Run: headless pygame with SDL's dummy video driver; simulated clock (each Clock.tick advances the game by its frame time, no real sleeping); random seed 0; keys injected as events and as key.get_pressed() state; mouse plan: one left click at the window centre at the start of phase 2, then a move to the lower-right quarter at the start of phase 3.
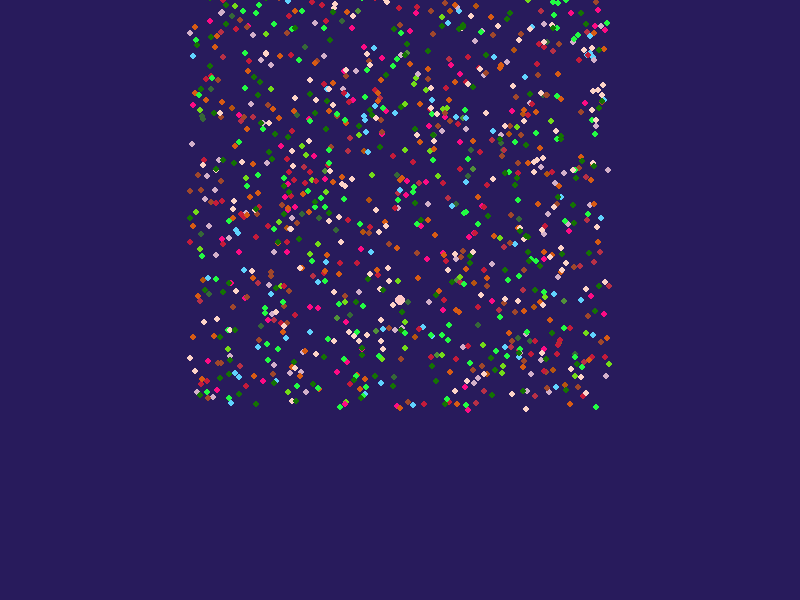
Frame 1 of 4 · flips 1–60 · no input
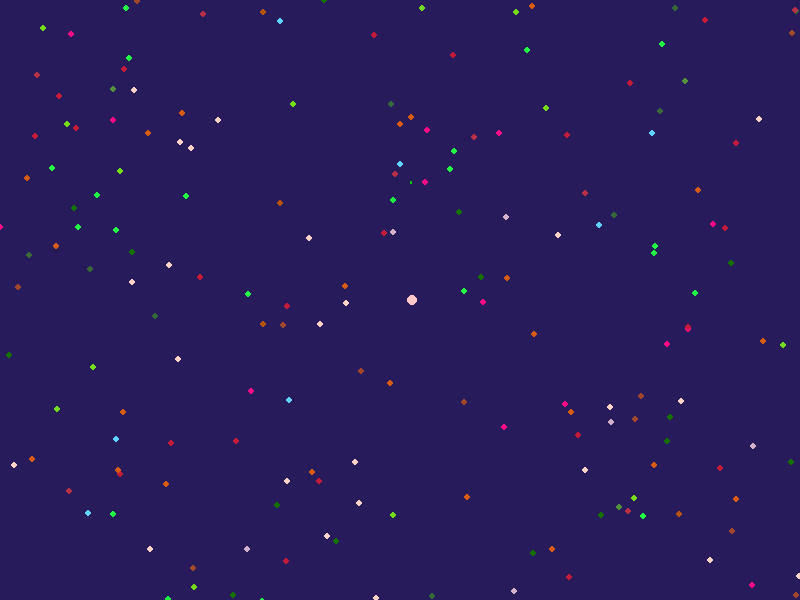
Frame 2 of 4 · flips 61–180 · clicked the window centre · tapped SPACE, RETURN · held RIGHT (→), D
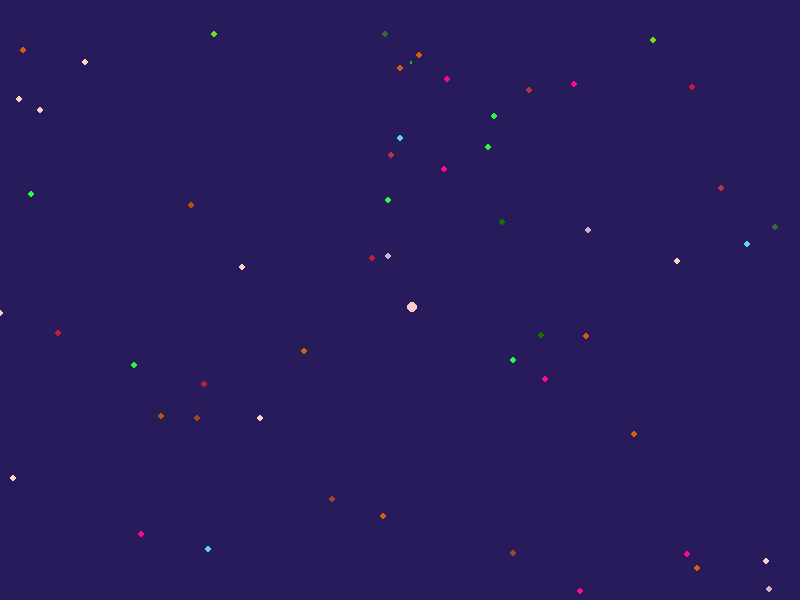
Frame 3 of 4 · flips 181–300 · moved the mouse to the lower-right quarter · held DOWN (↓), S
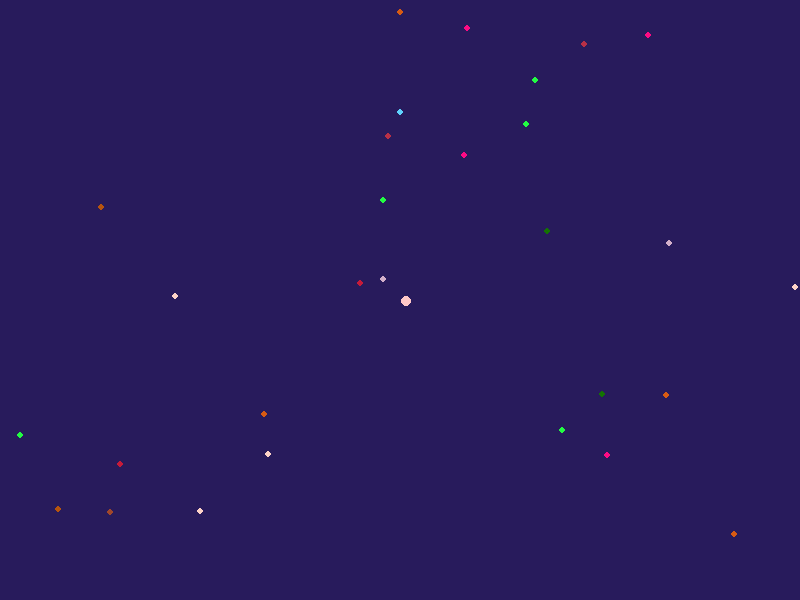
Frame 4 of 4 · flips 301–420 · held LEFT (←), A, UP (↑), W

The pygame program that drew these frames:

import pygame
import math
import random


class Attack:
    def __init__(self):
        coord = {1: (400, 100), 2: (400, 200), 3: (400, 300), 4: (400, 200), 5: (400, 300), 6: (400, 300)}
        self.type_ = random.randint(1, 6)
        self.count_projectiles = 300 // self.type_
        c = random.randint(0, 3)
        self.projectiles = []
        for j in range(0, self.count_projectiles, (1, 10, 20, 50)[c]):
            color = (random.randint(0, 255), random.randint(0, 255), random.randint(0, 255))
            for i in range(0, j):
                if c == 1:
                    self.projectiles.append(Projectile(coord[self.type_][0], coord[self.type_][1], 3, color, i % 2))
                if c == 2:
                    self.projectiles.append(Projectile(coord[self.type_][0], coord[self.type_][1], 5, color, i % 2))
                if c == 3:
                    self.projectiles.append(Projectile(coord[self.type_][0], coord[self.type_][1] * -1, 10, color, i % 2))
                if c == 5:
                    self.projectiles.append(Projectile(coord[self.type_][0], coord[self.type_][1] * -1, 15, color, i % 2))
                if c == 6:
                    self.projectiles.append(Projectile(coord[self.type_][0], coord[self.type_][1] * -1, 25, color, i % 2))


class Projectile:
    def __init__(self, x, y, r, color, gravity):
        self.x = x
        self.y = y
        if gravity:
            self.v = (random.randint(0, 1), random.randint(0, 500) / 100, random.randint(0, 500) / 100)
        else:
            self.v = (random.randint(0, 1), random.randint(0, 500) / 100, random.randint(0, 500) / 100 * -1)
        self.r = r
        self.color = color

    def render(self):
        pygame.draw.circle(screen, self.color, (self.x, self.y), self.r)

    def kill(self, other):
        a, b, c = (self.x, self.y, self.r)
        d, e, f = (other.x, other.y, other.r)
        if math.sqrt((a - d) ** 2 + (b - e) ** 2) > c + f:
            return False
        return True

    def move(self):
        if self.v[0] == 0:
            self.x -= self.v[1]
        else:
            self.x += self.v[1]
        self.y += self.v[-1]


class P_bullet:
    def __init__(self, x, y):
        self.x = x
        self.y = y

    def move(self):
        self.y -= 1

    def render(self):
        pygame.draw.rect(screen, (0, 200, 0), (self.x - 1, self.y, 2, 3))


class Player:
    def __init__(self):
        self.x = 400
        self.y = 300
        self.r = 5

    def move(self, x, y):
        self.x += x
        self.y += y

    def render(self):
        pygame.draw.circle(screen, (255, 200, 200), (self.x, self.y), self.r)

    def shot(self):
        global bullets
        bullet = P_bullet(self.x, self.y)
        bullets.append(bullet)


class Screen:
    FPS = 60
    COLORS = {
        "blue": (40, 27, 92),
        "black": (0, 0, 0),
        "gray": (128, 128, 128)
    }

    def __init__(self):
        pass


projectiles = []
bullets = []
player = Player()
if __name__ == '__main__':
    run = True
    pygame.init()
    size = width, height = 800, 600
    screen = pygame.display.set_mode(size)
    while run:
        if len(projectiles) == 0:
            a = Attack()
            projectiles = a.projectiles.copy()
        clock = pygame.time.Clock()
        screen.fill(Screen.COLORS['blue'])
        keys = pygame.key.get_pressed()
        for event in pygame.event.get():
            if event.type == pygame.QUIT:
                run = False
            if event.type == pygame.MOUSEBUTTONUP:
                player.shot()
            if keys[pygame.K_SPACE]:
                player.shot()
            elif keys[pygame.K_s] and keys[pygame.K_d]:
                player.move(1, 1)
            elif keys[pygame.K_s] and keys[pygame.K_a]:
                player.move(-1, 1)
            elif keys[pygame.K_w] and keys[pygame.K_d]:
                player.move(1, -1)
            elif keys[pygame.K_w] and keys[pygame.K_a]:
                player.move(-1, -1)
            elif keys[pygame.K_d]:
                player.move(math.sqrt(2), 0)
            elif keys[pygame.K_w]:
                player.move(0, math.sqrt(2) * -1)
            elif keys[pygame.K_a]:
                player.move(math.sqrt(2) * -1, 0)
            elif keys[pygame.K_s]:
                player.move(0, math.sqrt(2))
        for i in bullets:
            i.render()
            i.move()
            if i.y < 0:
                del bullets[bullets.index(i)]
        for i in projectiles:
            if 0 > i.x or i.x > 800 or 0 > i.y or i.y > 600:
                del projectiles[projectiles.index(i)]
            i.render()
            i.move()
            if i.kill(player):
                pass
        player.render()
        pygame.display.flip()
        clock.tick(Screen.FPS)
